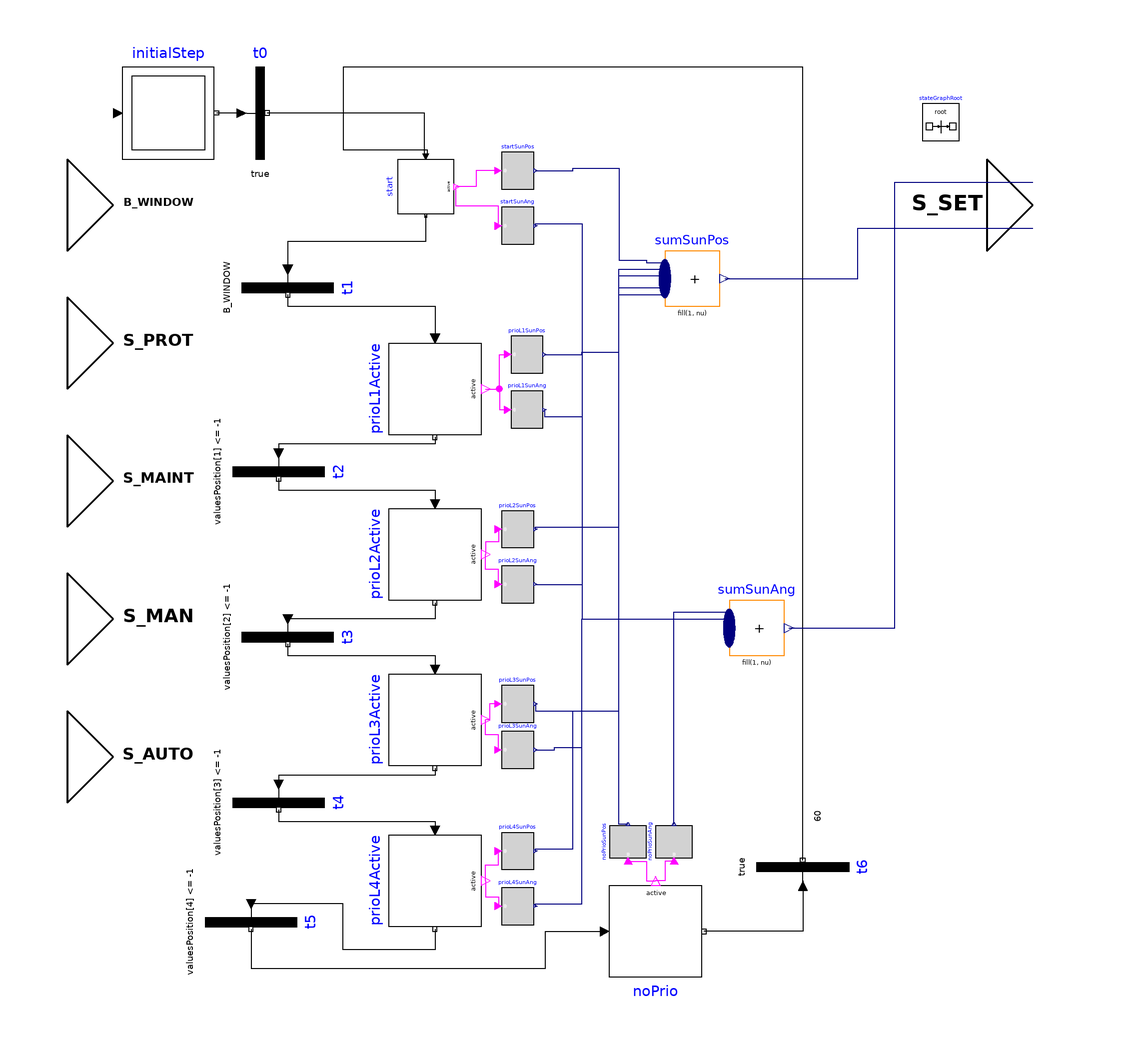

Above is the diagram view of the following Modelica model: its components placed by their Placement annotations and its connect equations drawn as lines.

block PriorityControlFunctionality
  "Algorithm model to provide functionality of PriorityControl"
  extends Interfaces.Partial.PartialFunctionality;

  /***   ***   ***   ***   ***   ***   ***   ***   ***   ***/
  // Connectors
  BuildingControlLib.BuildingControl.VDI3813.Interfaces.BooleanInput B_WINDOW "Boolean window state (default: true == closed / false == open)."
    annotation (Placement(transformation(extent={{-100,60},{-80,80}}), iconTransformation(extent={{-100,40},{-60,60}})));
    BuildingControlLib.BuildingControl.VDI3813.Interfaces.RealInput[2]
    S_PROT "Positioning command for the sunshade from WeatherProtection." annotation (Placement(transformation(extent={{-100,30},{-80,50}}),
        iconTransformation(extent={{-100,10},{-60,30}})));
    BuildingControlLib.BuildingControl.VDI3813.Interfaces.RealInput[2]
    S_MAINT "Positioning command for the sunshade from operator." annotation (Placement(transformation(extent={{-100,0},{-80,20}}),
        iconTransformation(extent={{-100,-20},{-60,0}})));
    BuildingControlLib.BuildingControl.VDI3813.Interfaces.RealInput[2]
    S_MAN "Positioning command for the sunshade from ActuateSunshade or AutomaticThermalControl." annotation (Placement(transformation(extent={{-100,-30},{-80,-10}}),
        iconTransformation(extent={{-100,-50},{-60,-30}})));
    BuildingControlLib.BuildingControl.VDI3813.Interfaces.RealInput[2]
    S_AUTO "Positioning command for the sunshade from other automation functions." annotation (Placement(transformation(extent={{-100,-60},{-80,-40}}),
        iconTransformation(extent={{-100,-80},{-60,-60}})));
    BuildingControlLib.BuildingControl.VDI3813.Interfaces.RealOutput[2]
    S_SET "New position of the sunshade." annotation (Placement(transformation(extent={{100,60},{120,80}}),
        iconTransformation(extent={{100,-10},{140,10}})));

  /***   ***   ***   ***   ***   ***   ***   ***   ***   ***/
  // Variables
   Real valuesPosition[4]
    "Array holding position values to enable individual prioritization";
   Real valuesAngle[4]
    "Array holding angle values to enable individual prioritization";

  /***   ***   ***   ***   ***   ***   ***   ***   ***   ***/
  // Parameters
  parameter Types.EnumerationTypes.PAR_PRIO PAR_PRIO_S_PROT=Types.EnumerationTypes.PAR_PRIO.highest
    "Parameter to set priority level of S_PROT";
  parameter Types.EnumerationTypes.PAR_PRIO PAR_PRIO_S_MAINT=Types.EnumerationTypes.PAR_PRIO.high
    "Parameter to set priority level of S_MAINT";
  parameter Types.EnumerationTypes.PAR_PRIO PAR_PRIO_S_MAN=Types.EnumerationTypes.PAR_PRIO.medium
    "Parameter to set priority level of S_MAN";
  parameter Types.EnumerationTypes.PAR_PRIO PAR_PRIO_S_AUTO=Types.EnumerationTypes.PAR_PRIO.low
    "Parameter to set priority level of S_AUTO";

  /***   ***   ***   ***   ***   ***   ***   ***   ***   ***/
  // Components
  inner Modelica.StateGraph.StateGraphRoot stateGraphRoot
    annotation (Placement(transformation(extent={{86,84},{94,92}})));
  Modelica.StateGraph.InitialStep initialStep annotation (Placement(
        transformation(
        extent={{-10,-10},{10,10}},
        rotation=0,
        origin={-78,90})));
  Modelica.StateGraph.Transition t0 annotation (Placement(transformation(
        extent={{-10,-10},{10,10}},
        rotation=0,
        origin={-58,90})));
  Modelica.StateGraph.StepWithSignal prioL1Active annotation (Placement(
        transformation(
        extent={{-10,10},{10,-10}},
        rotation=270,
        origin={-20,30})));
  Modelica.StateGraph.Transition t1(condition=B_WINDOW)       annotation (Placement(transformation(
        extent={{-10,-10},{10,10}},
        rotation=270,
        origin={-52,52})));
  Modelica.StateGraph.StepWithSignal start(nIn=2) annotation (Placement(
        transformation(
        extent={{-6,6},{6,-6}},
        rotation=270,
        origin={-22,74})));
  Modelica.StateGraph.StepWithSignal prioL2Active annotation (Placement(
        transformation(
        extent={{-10,10},{10,-10}},
        rotation=270,
        origin={-20,-6})));
  Modelica.StateGraph.StepWithSignal prioL3Active annotation (Placement(
        transformation(
        extent={{-10,10},{10,-10}},
        rotation=270,
        origin={-20,-42})));
  Modelica.StateGraph.StepWithSignal prioL4Active annotation (Placement(
        transformation(
        extent={{-10,10},{10,-10}},
        rotation=270,
        origin={-20,-77})));
  Modelica.StateGraph.Transition t2(condition=valuesPosition[1] <= -1)
    annotation (Placement(transformation(
        extent={{-10,-10},{10,10}},
        rotation=270,
        origin={-54,12})));
  Modelica.StateGraph.Transition t3(condition=valuesPosition[2] <= -1)
    annotation (Placement(transformation(
        extent={{-10,-10},{10,10}},
        rotation=270,
        origin={-52,-24})));
  Modelica.StateGraph.Transition t4(condition=valuesPosition[3] <= -1)
    annotation (Placement(transformation(
        extent={{-10,-10},{10,10}},
        rotation=270,
        origin={-54,-60})));
  Modelica.StateGraph.StepWithSignal noPrio annotation (Placement(
        transformation(
        extent={{-10,10},{10,-10}},
        rotation=0,
        origin={28,-88})));
  Modelica.StateGraph.Transition t5(condition=valuesPosition[4] <= -1)
    annotation (Placement(transformation(
        extent={{-10,-10},{10,10}},
        rotation=270,
        origin={-60,-86})));
  Modelica.StateGraph.Transition t6(condition=true,
    enableTimer=true,
    waitTime=60)                                    annotation (Placement(
        transformation(
        extent={{-10,10},{10,-10}},
        rotation=90,
        origin={60,-74})));

  sunShadeUtility noPrioSunPos(
    valFalse( y = 0.0), valTrue(y=0.0))
                         annotation (
      Placement(transformation(
        extent={{-3.5,-4},{3.5,4}},
        rotation=90,
        origin={22,-68.5})));

  sunShadeUtility noPrioSunAng(
   valTrue( y = 0.0),
    valFalse( y = 0.0))
    annotation (Placement(transformation(
        extent={{-3.5,-4},{3.5,4}},
        rotation=90,
        origin={32,-68.5})));

  sunShadeUtility prioL4SunAng(
    valTrue( y = valuesAngle[4]),
    valFalse( y = 0.0))  annotation (Placement(transformation(
        extent={{-3.5,-4},{3.5,4}},
        rotation=0,
        origin={-2,-82.5})));

  sunShadeUtility prioL4SunPos(
    valTrue( y = valuesPosition[4]),
    valFalse( y = 0.0)) annotation (Placement(transformation(
        extent={{-3.5,-4},{3.5,4}},
        rotation=0,
        origin={-2,-70.5})));

  sunShadeUtility prioL3SunAng(
   valTrue( y = valuesAngle[3]),
    valFalse( y = 0.0)) annotation (Placement(transformation(
        extent={{-3.5,-4},{3.5,4}},
        rotation=0,
        origin={-2,-48.5})));

  sunShadeUtility prioL3SunPos(
   valTrue( y = valuesPosition[3]),
    valFalse( y = 0.0)) annotation (Placement(transformation(
        extent={{-3.5,-4},{3.5,4}},
        rotation=0,
        origin={-2,-38.5})));

  sunShadeUtility prioL2SunAng(
   valTrue( y = valuesAngle[2]),
    valFalse( y = 0.0)) annotation (Placement(transformation(
        extent={{-3.5,-4},{3.5,4}},
        rotation=0,
        origin={-2,-12.5})));

  sunShadeUtility prioL2SunPos(
   valTrue( y = valuesPosition[2]),
    valFalse( y = 0.0))   annotation (Placement(transformation(
        extent={{-3.5,-4},{3.5,4}},
        rotation=0,
        origin={-2,-0.5})));

  sunShadeUtility prioL1SunAng(
   valTrue( y = valuesAngle[1]),
    valFalse( y = 0.0))   annotation (Placement(transformation(
        extent={{-3.5,-4},{3.5,4}},
        rotation=0,
        origin={0,25.5})));
  sunShadeUtility  prioL1SunPos(
   valTrue( y = valuesPosition[1]),
    valFalse( y = 0.0))  annotation (Placement(transformation(
        extent={{-3.5,-4},{3.5,4}},
        rotation=0,
        origin={0,37.5})));

  sunShadeUtility startSunPos(
   valTrue( y = 0.0),
    valFalse( y = 0.0))  annotation (Placement(transformation(
        extent={{-3.5,-4},{3.5,4}},
        rotation=0,
        origin={-2,77.5})));

  sunShadeUtility startSunAng(
   valTrue( y = 0.0),
    valFalse( y = 0.0)) annotation (Placement(transformation(
        extent={{-3.5,-4},{3.5,4}},
        rotation=0,
        origin={-2,65.5})));

  Modelica.Blocks.Math.MultiSum sumSunPos(nu=6)
    annotation (Placement(transformation(extent={{30,48},{42,60}})));
  Modelica.Blocks.Math.MultiSum sumSunAng(nu=6)
    annotation (Placement(transformation(extent={{44,-28},{56,-16}})));
equation
  // Assignment of positions and angles to evaluation cascade
  valuesPosition[ PAR_PRIO_S_PROT]    = S_PROT[1];
  valuesPosition[ PAR_PRIO_S_MAINT]   = S_MAINT[1];
  valuesPosition[ PAR_PRIO_S_MAN]     = S_MAN[1];
  valuesPosition[ PAR_PRIO_S_AUTO]    = S_AUTO[1];
  valuesAngle[ PAR_PRIO_S_PROT]       = S_PROT[2];
  valuesAngle[ PAR_PRIO_S_MAINT]      = S_MAINT[2];
  valuesAngle[ PAR_PRIO_S_MAN]        = S_MAN[2];
  valuesAngle[ PAR_PRIO_S_AUTO]       = S_AUTO[2];

  // if window is closed then evaluate lower priority inputs
  // Value for window state in rooms (true := closed/ window is save , false := open/window and sunshade may collide)"


  connect(t0.inPort, initialStep.outPort[1]) annotation (Line(
      points={{-62,90},{-67.5,90}},
      color={0,0,0},
      smooth=Smooth.None));
  connect(start.inPort[1], t0.outPort) annotation (Line(
      points={{-22.3,80.6},{-22.3,90},{-56.5,90}},
      color={0,0,0},
      smooth=Smooth.None));
  connect(t5.outPort, noPrio.inPort[1]) annotation (Line(
      points={{-60,-87.5},{-60,-96},{4,-96},{4,-88},{17,-88}},
      color={0,0,0},
      smooth=Smooth.None));
  connect(t6.inPort, noPrio.outPort[1]) annotation (Line(
      points={{60,-78},{60,-88},{38.5,-88}},
      color={0,0,0},
      smooth=Smooth.None));
  connect(t6.outPort, start.inPort[2]) annotation (Line(
      points={{60,-72.5},{60,100},{-40,100},{-40,82},{-21.7,82},{-21.7,80.6}},
      color={0,0,0},
      smooth=Smooth.None));
  connect(noPrioSunPos.u, noPrio.active) annotation (Line(
      points={{22,-72.7},{26,-72.7},{26,-77},{28,-77}},
      color={255,0,255},
      smooth=Smooth.None));
  connect(noPrioSunAng.u, noPrio.active) annotation (Line(
      points={{32,-72.7},{30,-72.7},{30,-77},{28,-77}},
      color={255,0,255},
      smooth=Smooth.None));
  connect(prioL4Active.active, prioL4SunPos.u) annotation (Line(
      points={{-9,-77},{-9,-73.5},{-6.2,-73.5},{-6.2,-70.5}},
      color={255,0,255},
      smooth=Smooth.None));
  connect(prioL4Active.active, prioL4SunAng.u) annotation (Line(
      points={{-9,-77},{-9,-80.5},{-6.2,-80.5},{-6.2,-82.5}},
      color={255,0,255},
      smooth=Smooth.None));
  connect(prioL3SunAng.u, prioL3Active.active) annotation (Line(
      points={{-6.2,-48.5},{-6.2,-45.25},{-9,-45.25},{-9,-42}},
      color={255,0,255},
      smooth=Smooth.None));
  connect(prioL3SunPos.u, prioL3Active.active) annotation (Line(
      points={{-6.2,-38.5},{-8.1,-38.5},{-8.1,-42},{-9,-42}},
      color={255,0,255},
      smooth=Smooth.None));
  connect(prioL2SunAng.u, prioL2Active.active) annotation (Line(
      points={{-6.2,-12.5},{-6.2,-9.25},{-9,-9.25},{-9,-6}},
      color={255,0,255},
      smooth=Smooth.None));
  connect(prioL2SunPos.u, prioL2Active.active) annotation (Line(
      points={{-6.2,-0.5},{-6.2,-3.25},{-9,-3.25},{-9,-6}},
      color={255,0,255},
      smooth=Smooth.None));
  connect(prioL1Active.active, prioL1SunPos.u) annotation (Line(
      points={{-9,30},{-6,30},{-6,37.5},{-4.2,37.5}},
      color={255,0,255},
      smooth=Smooth.None));
  connect(prioL1Active.active, prioL1SunAng.u) annotation (Line(
      points={{-9,30},{-6,30},{-6,25.5},{-4.2,25.5}},
      color={255,0,255},
      smooth=Smooth.None));
  connect(t1.outPort, prioL1Active.inPort[1]) annotation (Line(
      points={{-52,50.5},{-52,48},{-20,48},{-20,41}},
      color={0,0,0},
      smooth=Smooth.None));
  connect(prioL1Active.outPort[1], t2.inPort) annotation (Line(
      points={{-20,19.5},{-20,18},{-54,18},{-54,16}},
      color={0,0,0},
      smooth=Smooth.None));
  connect(t2.outPort, prioL2Active.inPort[1]) annotation (Line(
      points={{-54,10.5},{-54,8},{-20,8},{-20,5}},
      color={0,0,0},
      smooth=Smooth.None));
  connect(prioL2Active.outPort[1], t3.inPort) annotation (Line(
      points={{-20,-16.5},{-20,-16.5},{-20,-20},{-52,-20}},
      color={0,0,0},
      smooth=Smooth.None));
  connect(t3.outPort, prioL3Active.inPort[1]) annotation (Line(
      points={{-52,-25.5},{-52,-26},{-52,-26},{-52,-26},{-52,-28},{-20,-28},{
          -20,-31},{-20,-31}},
      color={0,0,0},
      smooth=Smooth.None));
  connect(prioL3Active.outPort[1], t4.inPort) annotation (Line(
      points={{-20,-52.5},{-20,-54},{-54,-54},{-54,-56}},
      color={0,0,0},
      smooth=Smooth.None));
  connect(t4.outPort, prioL4Active.inPort[1]) annotation (Line(
      points={{-54,-61.5},{-54,-64},{-20,-64},{-20,-66}},
      color={0,0,0},
      smooth=Smooth.None));
  connect(prioL4Active.outPort[1], t5.inPort) annotation (Line(
      points={{-20,-87.5},{-20,-92},{-40,-92},{-40,-82},{-60,-82}},
      color={0,0,0},
      smooth=Smooth.None));
  connect(startSunPos.u, start.active) annotation (Line(
      points={{-6.2,77.5},{-11.1,77.5},{-11.1,74},{-15.4,74}},
      color={255,0,255},
      smooth=Smooth.None));
  connect(startSunAng.u, start.active) annotation (Line(
      points={{-6.2,65.5},{-6.2,69.75},{-15.4,69.75},{-15.4,74}},
      color={255,0,255},
      smooth=Smooth.None));
  connect(start.outPort[1], t1.inPort) annotation (Line(
      points={{-22,67.7},{-22,62},{-52,62},{-52,56}},
      color={0,0,0},
      smooth=Smooth.None));

  connect(startSunPos.y, sumSunPos.u[1]) annotation (Line(
      points={{1.85,77.5},{10,77.5},{10,78},{20,78},{20,58},{26,58},{26,57.5},{
          30,57.5}},
      color={0,0,127},
      smooth=Smooth.None));
  connect(prioL1SunPos.y, sumSunPos.u[2]) annotation (Line(
      points={{3.85,37.5},{12,37.5},{12,38},{20,38},{20,56.1},{30,56.1}},
      color={0,0,127},
      smooth=Smooth.None));
  connect(prioL2SunPos.y, sumSunPos.u[3]) annotation (Line(
      points={{1.85,-0.5},{1.85,0},{20,0},{20,54.7},{30,54.7}},
      color={0,0,127},
      smooth=Smooth.None));
  connect(prioL3SunPos.y, sumSunPos.u[4]) annotation (Line(
      points={{1.85,-38.5},{1.85,-40},{20,-40},{20,52},{30,52},{30,53.3}},
      color={0,0,127},
      smooth=Smooth.None));
  connect(prioL4SunPos.y, sumSunPos.u[5]) annotation (Line(
      points={{1.85,-70.5},{1.85,-70},{10,-70},{10,-40},{20,-40},{20,52},{30,52},
          {30,51.9}},
      color={0,0,127},
      smooth=Smooth.None));
  connect(noPrioSunPos.y, sumSunPos.u[6]) annotation (Line(
      points={{22,-64.65},{20,-64.65},{20,50.5},{30,50.5}},
      color={0,0,127},
      smooth=Smooth.None));
  connect(noPrioSunAng.y, sumSunAng.u[1]) annotation (Line(
      points={{32,-64.65},{32,-18.5},{44,-18.5}},
      color={0,0,127},
      smooth=Smooth.None));
  connect(prioL4SunAng.y, sumSunAng.u[2]) annotation (Line(
      points={{1.85,-82.5},{1.85,-82},{12,-82},{12,-20},{44,-20},{44,-19.9}},
      color={0,0,127},
      smooth=Smooth.None));
  connect(prioL3SunAng.y, sumSunAng.u[3]) annotation (Line(
      points={{1.85,-48.5},{6,-48.5},{6,-48},{12,-48},{12,-20},{44,-20},{44,
          -21.3}},
      color={0,0,127},
      smooth=Smooth.None));
  connect(prioL2SunAng.y, sumSunAng.u[4]) annotation (Line(
      points={{1.85,-12.5},{12,-12.5},{12,-20},{44,-20},{44,-22.7}},
      color={0,0,127},
      smooth=Smooth.None));
  connect(prioL1SunAng.y, sumSunAng.u[5]) annotation (Line(
      points={{3.85,25.5},{3.85,24},{12,24},{12,-20},{44,-20},{44,-24.1}},
      color={0,0,127},
      smooth=Smooth.None));
  connect(startSunAng.y, sumSunAng.u[6]) annotation (Line(
      points={{1.85,65.5},{1.85,66},{12,66},{12,-20},{44,-20},{44,-25.5}},
      color={0,0,127},
      smooth=Smooth.None));
  connect(sumSunPos.y, S_SET[1]) annotation (Line(points={{43.02,54},{72,54},{
          72,65},{110,65}}, color={0,0,127}));
  connect(sumSunAng.y, S_SET[2]) annotation (Line(points={{57.02,-22},{80,-22},
          {80,75},{110,75}}, color={0,0,127}));
  annotation (preferedView="Info",Diagram(coordinateSystem(preserveAspectRatio=false, extent={{-100,
            -100},{100,100}})),                Documentation(revisions="<html>
<ul>
<li>March 07, 2017&nbsp; by Georg Ferdinand Schneider &amp; Georg Ambrosius Pe&szlig;ler:<br>Implemented.</li>
</ul>
</html>
",        info="<html>
<h4><span style=\"color: #008000\">Overview</span></h4>
<p>Block that implements functionality of &QUOT;Priority control&QUOT; from VDI 3813 <a href=\"modelica://BuildingControlLib.UsersGuide.References\">[1, section 6.5.12, p. 49 - 51]</a>. </p>
<h4><span style=\"color: #008000\">Functional Description</span></h4>
<p>&QUOT;The function<i> Occupancy evaluation</i> (RA-FL section 6, column 1; informative function block Figure 23) evaluates the output information received from <i>Presence detection</i> and from operator functions (<i>Signal presence</i>) in order to determine the occupancy state in a room for all further application functions. Various options of room check-in and check-out can thus be implemented.&QUOT;<a href=\"modelica://BuildingControlLib.UsersGuide.References\">[1, section 6.5.12, p. 49 - 51]</a></p>
<p><br><br><b>Fig. 1: </b>UML activity diagram of the application function <i>Priority control, </i><a href=\"modelica://BuildingControlLib.UsersGuide.References\">[1, section 6.5.12, p. 49 - 51]</a></p>
<table cellspacing=\"0\" cellpadding=\"2\" border=\"0\"><tr>
<td><p><img src=\"modelica://BuildingControlLib/Resources/Images/docUMLAkt_PriorityControl.PNG\"/> </p></td>
</tr>
</table>
</html>"));
end PriorityControlFunctionality;